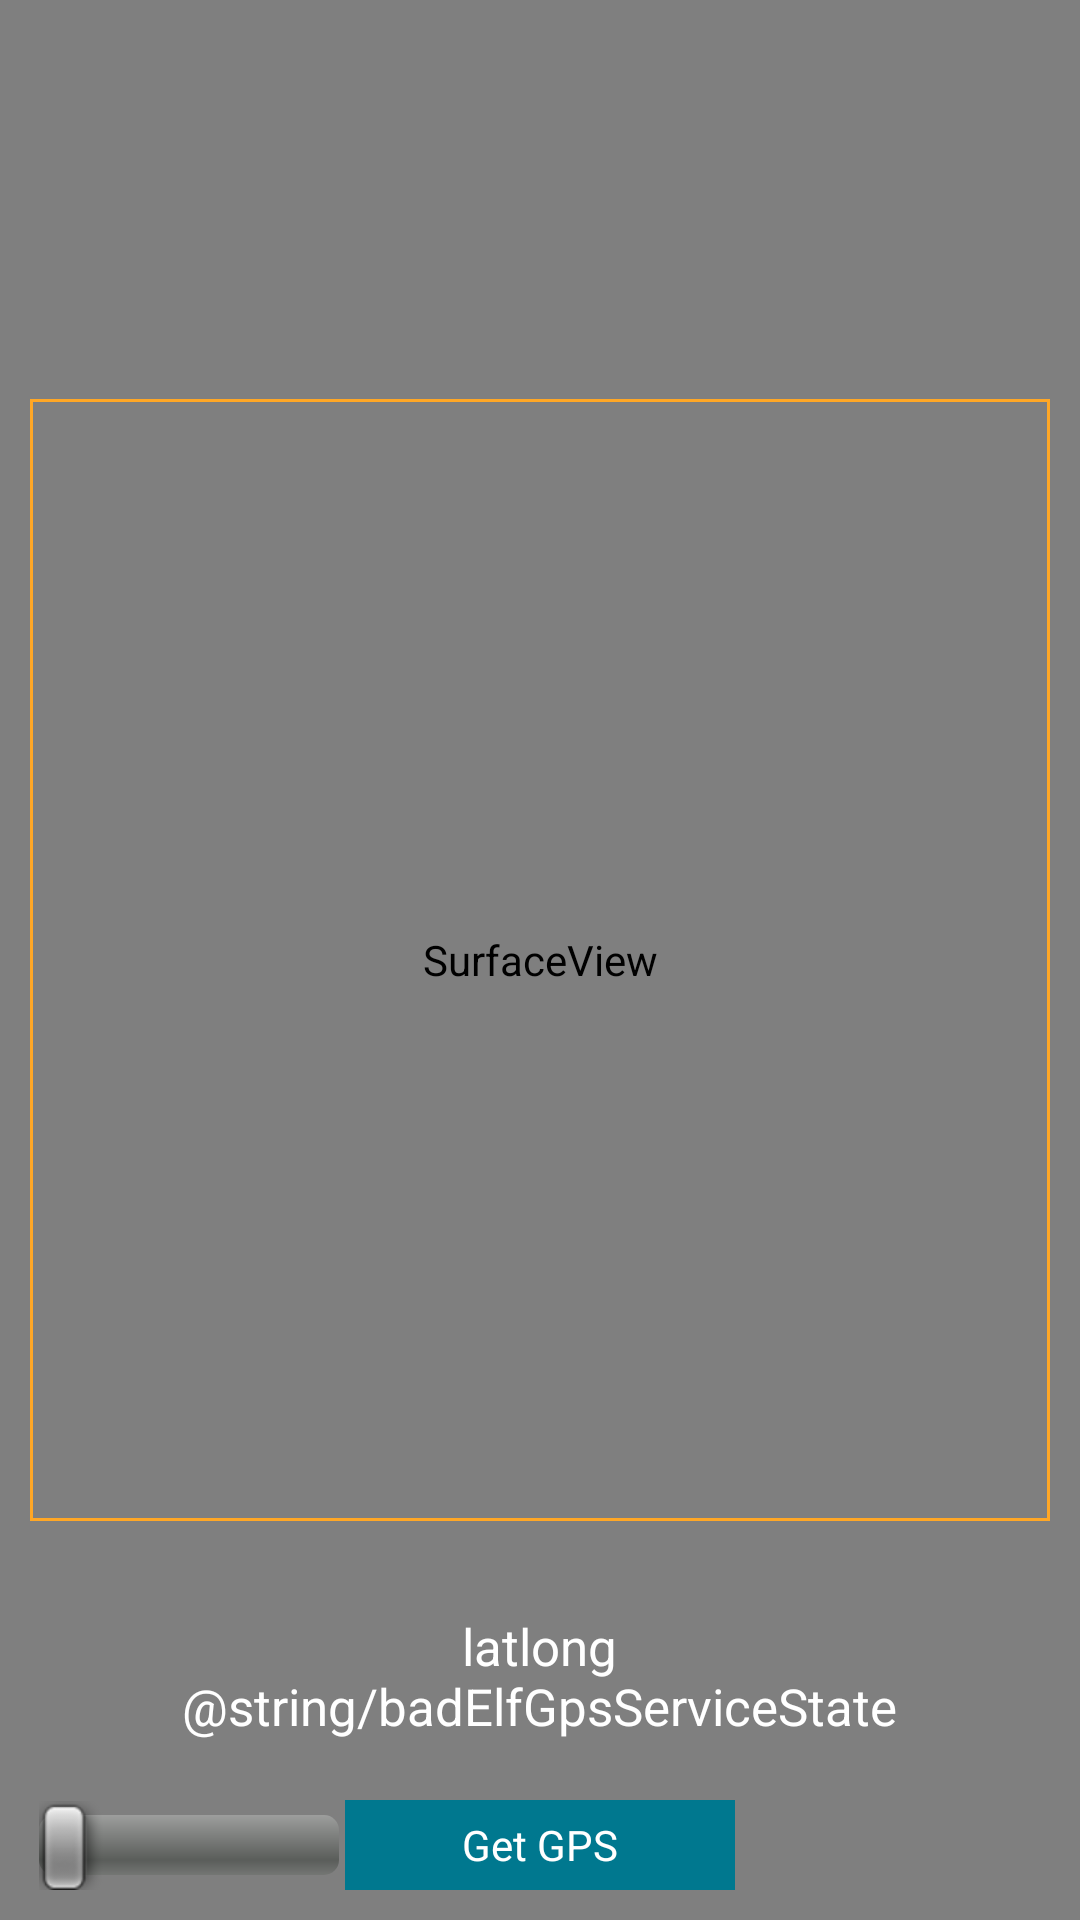

Produce the Android XML layout that renders to this screen, including the resource entries it uses.
<!-- AndroidManifest.xml: application theme android:Theme.Light.NoTitleBar.Fullscreen -->
<!-- res/layout/scan_camera.xml -->
<?xml version="1.0" encoding="utf-8"?>
<FrameLayout xmlns:android="http://schemas.android.com/apk/res/android"
    android:id="@+id/frame_layout"
    android:layout_width="match_parent"
    android:layout_height="match_parent"
    android:keepScreenOn="true"
    android:orientation="vertical">

    <SurfaceView
        android:id="@+id/surface_camera"
        android:layout_width="match_parent"
        android:layout_height="match_parent">

    </SurfaceView>

    
    

    <ImageView
        android:id="@+id/left_background"
        android:layout_width="120dp"
        android:layout_height="match_parent"
        android:layout_gravity="left"
        android:contentDescription="@string/to"

        android:visibility="gone" />

    <LinearLayout
        android:layout_width="match_parent"
        android:layout_height="374dp"
        android:layout_gravity="center"
        android:background="@drawable/camera_shape_rectangle"
        android:layout_margin="10dp"
        >

        <ImageView
            android:id="@+id/center_background"
            android:layout_width="match_parent"
            android:layout_height="374dp"
            android:layout_gravity="center"
            android:contentDescription="@string/logodes" />
    </LinearLayout>


    <ImageView
        android:id="@+id/right_background"
        android:layout_width="120dp"
        android:layout_height="match_parent"
        android:layout_gravity="right"
        android:contentDescription="@string/logodes"

        android:visibility="gone" />

    <TextView
        android:id="@+id/zoomtext"
        android:layout_width="wrap_content"
        android:layout_height="wrap_content"
        android:layout_gravity="top|left"
        android:layout_margin="7dp"
        android:text="Zoom:"
        android:textColor="#BEBEBE"
        android:textSize="20sp"
        android:visibility="gone" />

    <TextView
        android:id="@+id/zoom"
        android:layout_width="wrap_content"
        android:layout_height="wrap_content"
        android:layout_gravity="left|top|right"
        android:layout_marginLeft="70dp"
        android:layout_marginTop="9dp"
        android:text="@string/zoomnone"
        android:textColor="#BEBEBE"
        android:textSize="20sp"
        android:visibility="gone" />

    <TextView
        android:id="@+id/mode"
        android:layout_width="wrap_content"
        android:layout_height="wrap_content"
        android:visibility="gone"
        android:layout_gravity="top|right"
        android:layout_margin="7dip"
        android:text="@string/sing"
        android:textColor="#BEBEBE"
        android:textSize="20sp" />

    <TextView
        android:id="@+id/received_data"
        android:layout_width="50dp"
        android:layout_height="50dp"
        android:layout_gravity="bottom|center"
        android:layout_marginBottom="100dp"
        android:text="received data"
        android:textColor="#fff"
        android:textSize="17dp"
        android:visibility="gone"
        />

    <TextView
        android:id="@+id/txt_latlong"
        android:layout_width="wrap_content"
        android:layout_height="wrap_content"
        android:layout_gravity="bottom|center"
        android:layout_marginBottom="80dp"
        android:text="latlong"
        android:textColor="#fff"
        android:textSize="17dp"
        />

    <TextView
        android:id="@+id/StateLabel"
        android:layout_width="wrap_content"
        android:layout_height="wrap_content"
        android:layout_gravity="bottom|center"
        android:layout_marginBottom="60dp"
        android:text="@string/badElfGpsServiceState"
        android:textColor="#fff"
        android:textSize="17dp"
        />



    <ListView
        android:layout_width="match_parent"
        android:layout_height="100dp"
        android:id="@+id/listView"
        android:visibility="gone"
       />

    <Button
        android:id="@+id/connect_disconnect_button"
        android:layout_width="130dp"
        android:layout_height="30dp"
        android:layout_gravity="bottom|center"
        android:background="@color/background_two"
        android:text="Get GPS"

        android:layout_marginBottom="10dp"
        android:textColor="#fff"

        android:textSize="14sp" />

    













    

    <SeekBar
        android:id="@+id/seekBar1"
        android:layout_width="100dp"
        android:layout_height="wrap_content"
        android:layout_gravity="bottom"
        android:layout_marginLeft="13dp"
        android:layout_marginBottom="10dp"
        android:max="20"
        android:progress="0" />

    <ToggleButton
        android:id="@+id/toggleButton1"
        android:layout_width="70dp"
        android:layout_height="25dp"
        android:layout_gravity="bottom|end"
        android:layout_marginRight="12dp"
        android:layout_marginBottom="10dp"
        android:background="@drawable/bgtoggle"
        android:button="@null"
        android:textOff=""
        android:textOn="" />


    

</FrameLayout>
<!-- resources referenced by this layout -->
<resources>
  <color name="background_two">#00788F</color>
  <!-- drawable btn_background (drawable) -->
  <?xml version="1.0" encoding="UTF-8"?>
  <shape
      xmlns:android="http://schemas.android.com/apk/res/android">
  
  
  
  
  
  
  
  
  
  
  
  
  
      <corners
          android:bottomLeftRadius="30dp"
          android:bottomRightRadius="30dp"
          android:radius="60dp"
          android:topLeftRadius="30dp"
          android:topRightRadius="30dp" />
  
      <solid android:color="#0D7AAF"/>
  
      <padding
          android:bottom="0dp"
          android:left="0dp"
          android:right="0dp"
          android:top="0dp" />
  
      <size
          android:height="60dp"
          android:width="270dp" />
  
  
  </shape>
  <!-- drawable camera_shape_rectangle (drawable) -->
  <?xml version="1.0" encoding="utf-8"?>
  <shape xmlns:android="http://schemas.android.com/apk/res/android"
      android:shape="rectangle">
      <stroke
          android:width="1dp"
          android:color="#FFA726"
          android:dashGap="0dp"
          android:dashWidth="0dp" />
  
      <corners android:radius="0dp" />
  </shape>
  <string name="logodes" />
  <string name="sing">SignaKey</string>
  <string name="to">TODO</string>
  <string name="zoomnone">None</string>
</resources>
